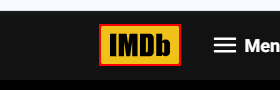
Task: A Process that open the imdb website on a new chrome session , asks the user for a movie to get it's information and and displays it to the user and repeat the process as many times as needed then stores all result on a txt file.
Workflow: IMDB_Launch_On_Chrome

Step 1 [try]: find the link 'home_img_holder' in window 'IMDb: Ratings, Reviews, and Where to Watch the Best Movies & TV Shows' (chrome.exe)
